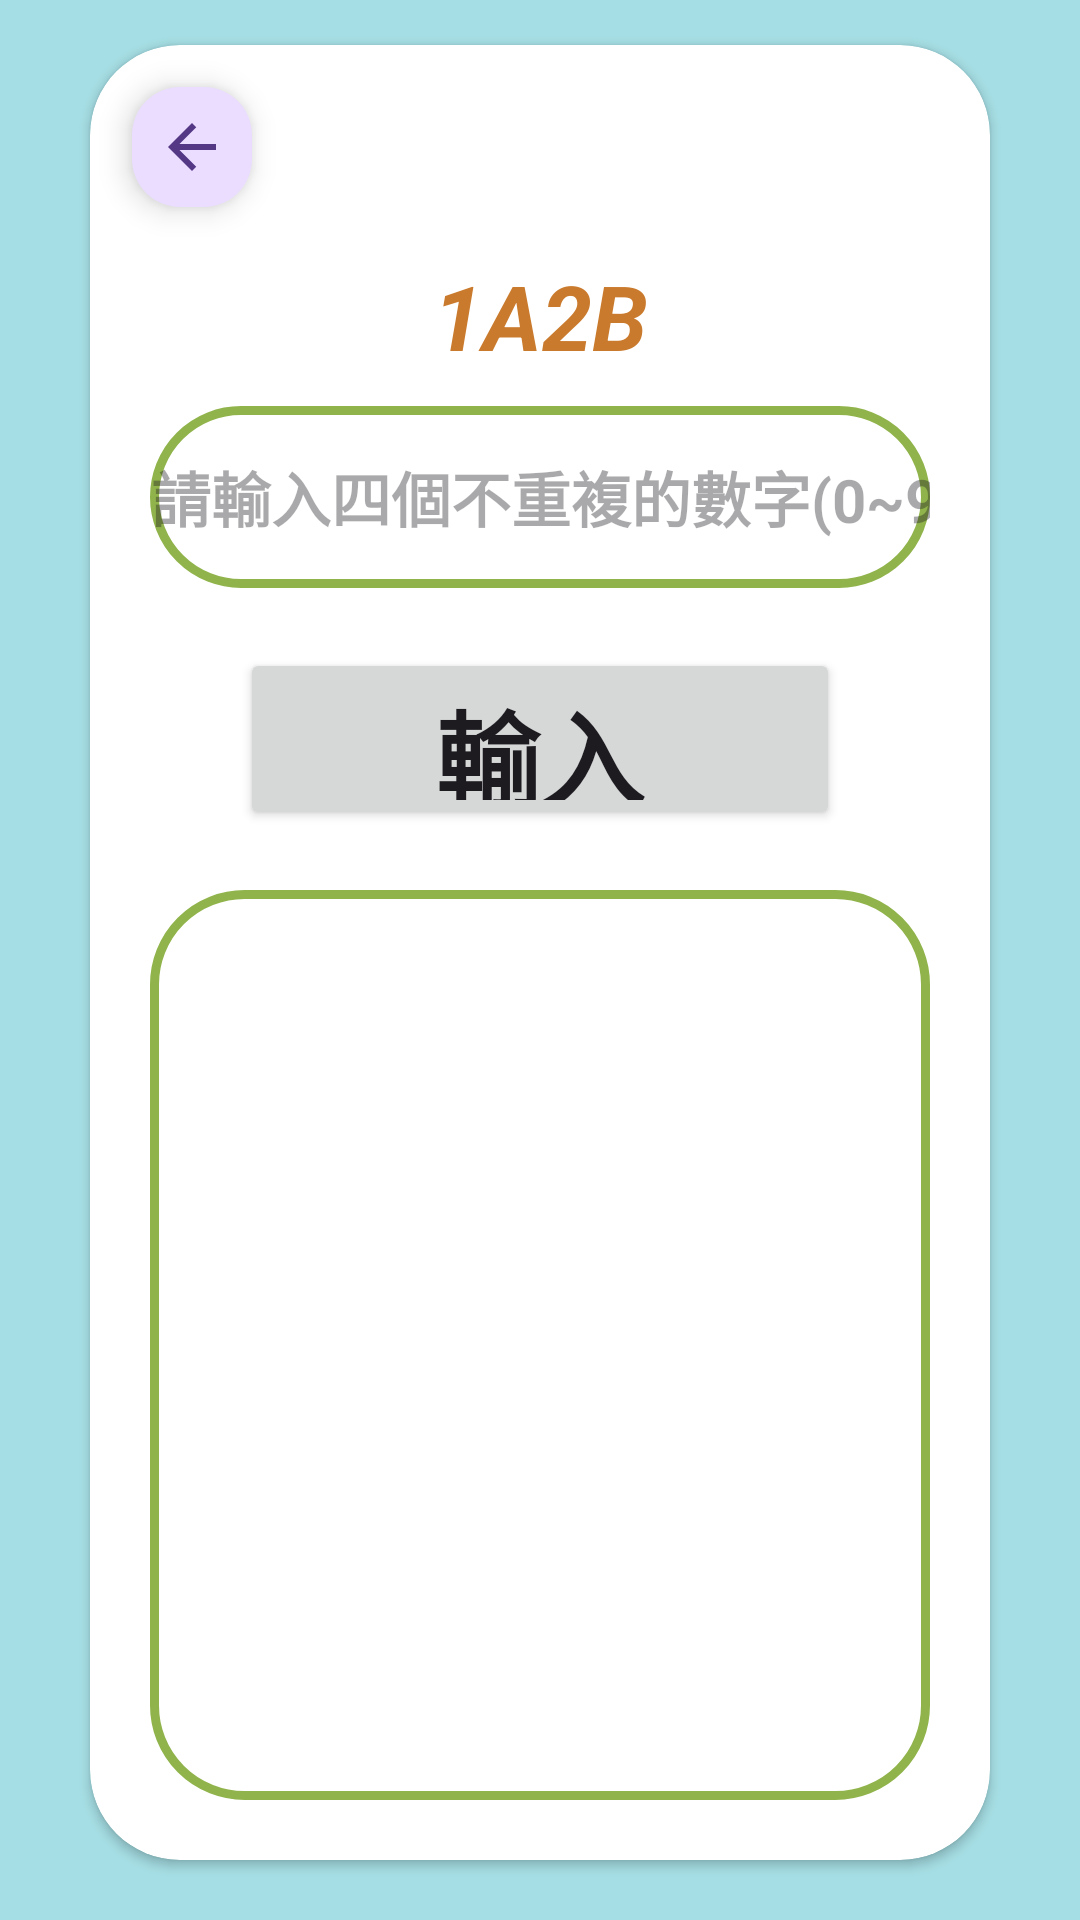

Write the Android layout XML for this screen, with the resource values it uses.
<!-- AndroidManifest.xml: application theme Theme.Demo -->
<!-- res/layout/activity_game_function.xml -->
<?xml version="1.0" encoding="utf-8"?>
<LinearLayout xmlns:android="http://schemas.android.com/apk/res/android"
    xmlns:app="http://schemas.android.com/apk/res-auto"
    xmlns:tools="http://schemas.android.com/tools"
    android:layout_width="match_parent"
    android:layout_height="match_parent"
    android:background="@color/KAMENOZOKI"
    android:orientation="vertical">

    <androidx.cardview.widget.CardView
        android:layout_width="match_parent"
        android:layout_height="match_parent"
        android:layout_marginStart="30dp"
        android:layout_marginTop="15dp"
        android:layout_marginEnd="30dp"
        android:layout_marginBottom="20dp"
        app:cardCornerRadius="30dp">

        <LinearLayout
            android:layout_width="match_parent"
            android:layout_height="match_parent"
            android:gravity="center"
            android:orientation="vertical">

            <TextView
                android:layout_width="match_parent"
                android:layout_height="0dp"
                android:layout_weight="0.1"
                android:layout_marginTop="50dp"
                android:gravity="center|bottom"
                android:text="1A2B"
                android:textColor="@color/KOHAKU"
                android:textSize="30sp"
                android:textStyle="bold|italic" />

            <EditText
                android:id="@+id/et_game"
                android:layout_width="match_parent"
                android:layout_height="0dp"
                android:layout_weight="0.1"
                android:layout_marginTop="10dp"
                android:layout_marginStart="20dp"
                android:layout_marginEnd="20dp"
                android:gravity="center"
                android:background="@drawable/linearlayout_border"
                android:ems="10"
                android:inputType="text"
                android:textColor="@color/black"
                android:textSize="20sp"
                android:textStyle="bold"
                android:hint="請輸入四個不重複的數字(0~9)" />

            <Button
                android:id="@+id/btn_game"
                android:layout_width="match_parent"
                android:layout_height="0dp"
                android:layout_weight="0.1"
                android:layout_marginTop="20dp"
                android:layout_marginStart="50dp"
                android:layout_marginEnd="50dp"
                android:textSize="35sp"
                android:textStyle="bold"
                android:text="輸入" />

            <ScrollView
                android:layout_width="match_parent"
                android:layout_height="0dp"
                android:background="@drawable/linearlayout_border"
                android:layout_margin="20dp"
                android:layout_weight="0.5" >

                <TextView
                    android:id="@+id/game_result"
                    android:layout_width="match_parent"
                    android:layout_height="wrap_content"
                    android:textSize="20sp"
                    android:layout_marginTop="15dp"
                    android:gravity="center_horizontal"/>
            </ScrollView>

        </LinearLayout>

        <com.google.android.material.floatingactionbutton.FloatingActionButton
            android:id="@+id/game_floatActionButton"
            android:layout_width="wrap_content"
            android:layout_height="wrap_content"
            android:layout_gravity="top|start"
            android:layout_margin="10dp"
            android:clickable="true"
            android:src="@drawable/back"
            app:fabCustomSize="40dp" />
    </androidx.cardview.widget.CardView>

</LinearLayout>
<!-- resources referenced by this layout -->
<resources>
  <color name="KAMENOZOKI">#A5DEE4</color>
  <color name="KOHAKU">#CA7A2C</color>
  <color name="black">#FF000000</color>
  <!-- drawable back (drawable) -->
  <vector android:alpha="0.75" android:autoMirrored="true"
      android:height="24dp" android:tint="#FC9F4D"
      android:viewportHeight="24" android:viewportWidth="24"
      android:width="24dp" xmlns:android="http://schemas.android.com/apk/res/android">
      <path android:fillColor="@android:color/white" android:pathData="M20,11H7.83l5.59,-5.59L12,4l-8,8 8,8 1.41,-1.41L7.83,13H20v-2z"/>
  </vector>
  <!-- drawable linearlayout_border (drawable) -->
  <?xml version="1.0" encoding="utf-8"?>
  <selector xmlns:android="http://schemas.android.com/apk/res/android">
      <item>
          <shape android:shape="rectangle">
              <corners android:radius="30dp"/>
              <stroke android:color="@color/HIWAMOEGI"
                  android:width="3dp"/>
          </shape>
      </item>
  </selector>
  <style name="Theme.Demo" parent="Base.Theme.Demo" />
  <color name="HIWAMOEGI">#90B44B</color>
  <style name="Base.Theme.Demo" parent="Theme.Material3.DayNight.NoActionBar">
          
           <item name="colorPrimary">@color/SHAREGAKI</item>
      </style>
  <color name="SHAREGAKI">#FFBA84</color>
</resources>
